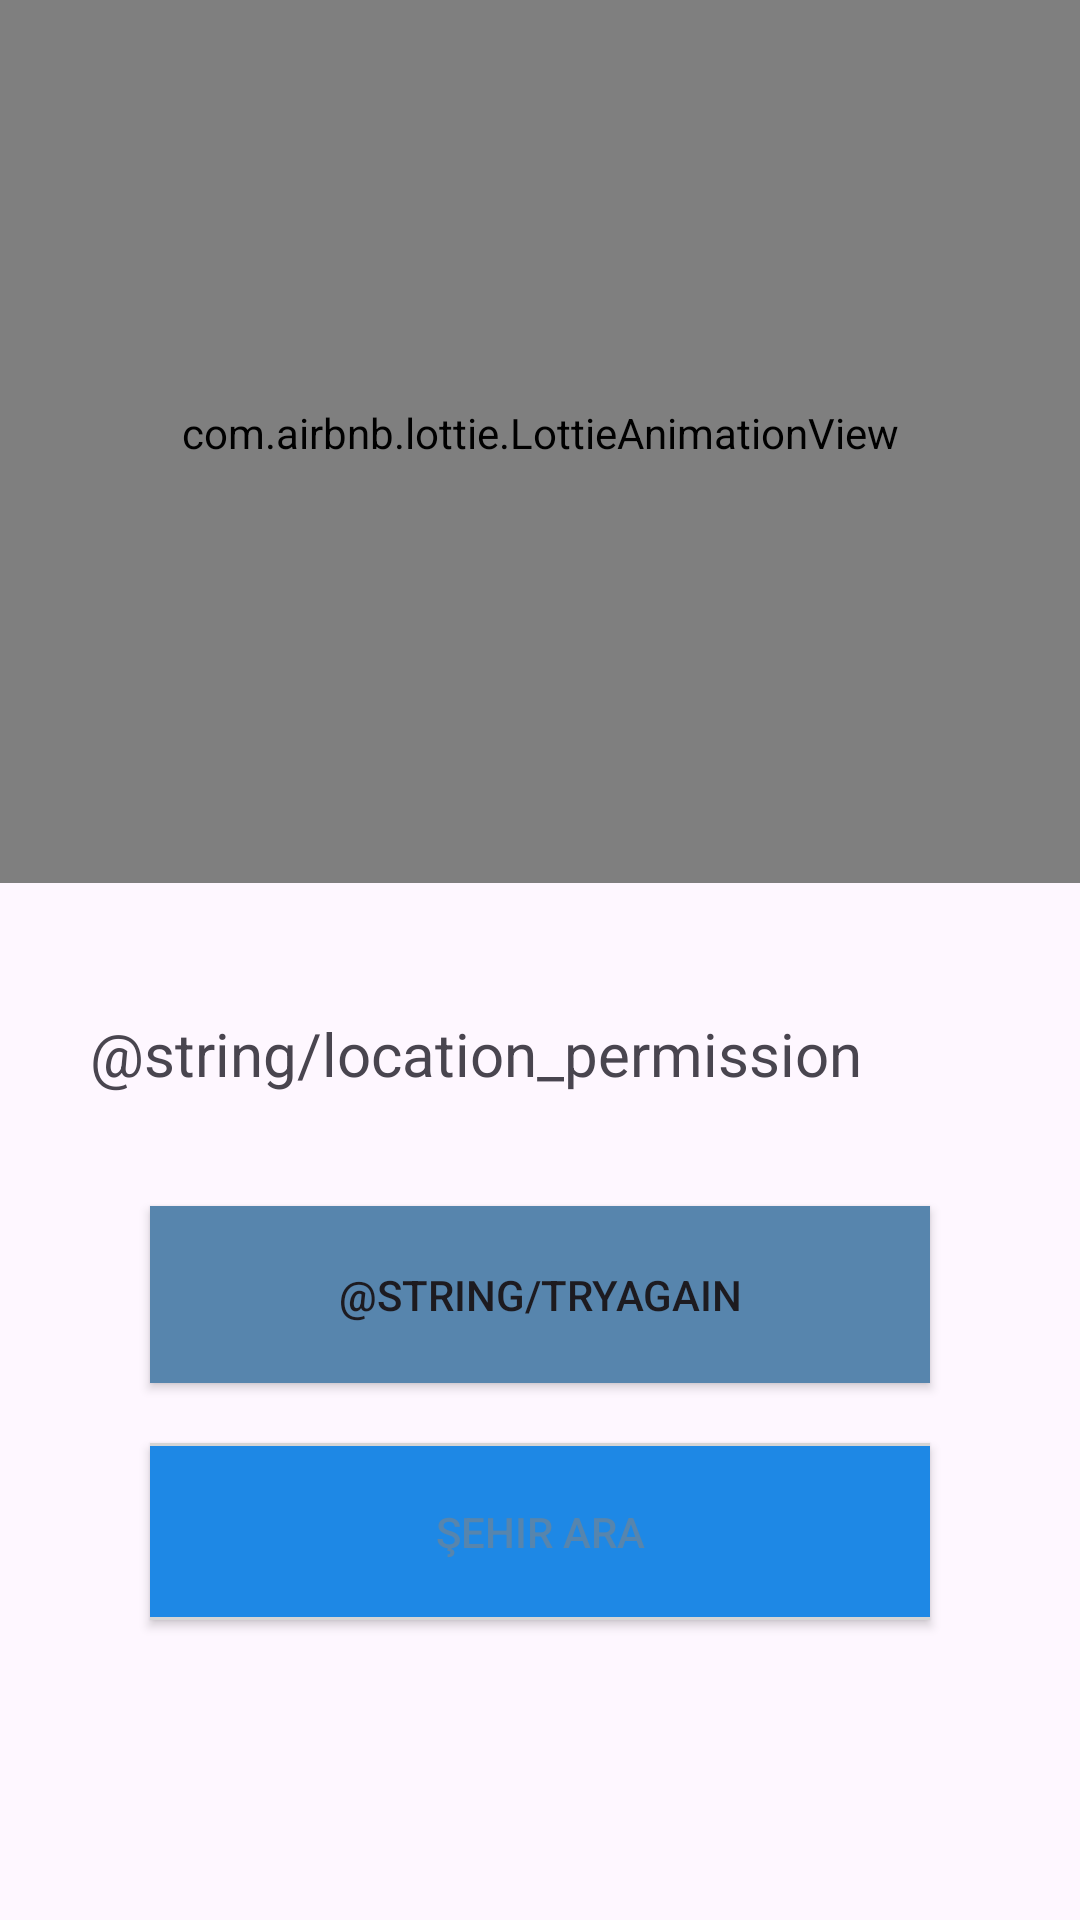

Here is an Android app screen rendered from its layout file. Give the layout XML and the strings, colors and styles it references.
<!-- AndroidManifest.xml: application theme Theme.WeatherForecast.NoActionBar -->
<!-- res/layout/fragment_location_is_of_.xml -->
<?xml version="1.0" encoding="utf-8"?>
<FrameLayout android:layout_width="match_parent"
    android:layout_height="match_parent"
    xmlns:tools="http://schemas.android.com/tools"
    xmlns:app="http://schemas.android.com/apk/res-auto"
    android:id="@+id/location_is_of_Fragment"
    xmlns:android="http://schemas.android.com/apk/res/android">

        <androidx.constraintlayout.widget.ConstraintLayout
            android:layout_width="match_parent"
            android:layout_height="match_parent">

            <com.airbnb.lottie.LottieAnimationView
                android:id="@+id/anim"
                android:layout_width="match_parent"
                android:layout_height="300dp"
                app:layout_constraintBottom_toTopOf="@+id/textView"
                app:layout_constraintEnd_toEndOf="parent"
                app:layout_constraintStart_toStartOf="parent"
                app:layout_constraintTop_toTopOf="parent"
                app:lottie_autoPlay="true"
                android:layout_marginBottom="50dp"
                app:lottie_loop="true"
                app:lottie_rawRes="@raw/location_permission" />

            <TextView
                android:id="@+id/textView"
                android:layout_width="300dp"
                android:layout_height="wrap_content"
                android:layout_marginTop="300dp"
                android:text="@string/location_permission"
                android:textSize="20sp"
                app:layout_constraintBottom_toTopOf="@+id/tryy"
                app:layout_constraintEnd_toEndOf="parent"
                app:layout_constraintStart_toStartOf="parent"
                app:layout_constraintTop_toTopOf="parent" />

            <Button
                android:id="@+id/tryy"
                app:backgroundTint="@null"
                android:background="@color/cloudBackground"
                android:layout_width="match_parent"
                android:layout_height="wrap_content"
                android:text="@string/tryagain"
                android:paddingVertical="20dp"
                android:layout_marginLeft="50dp"
                android:layout_marginRight="50dp"
                android:layout_marginBottom="20dp"
                app:layout_constraintBottom_toTopOf="@+id/searchcity"
                app:layout_constraintEnd_toEndOf="parent"
                app:layout_constraintStart_toStartOf="parent" />

            <Button
                android:id="@+id/searchcity"
                app:backgroundTint="@null"
                android:background="@drawable/line"
                android:layout_width="match_parent"
                android:layout_height="wrap_content"
                android:text="@string/search"
                android:onClick="onClick"
                android:textColor="@color/cloudBackground"
                android:paddingVertical="20dp"
                android:layout_marginLeft="50dp"
                android:layout_marginRight="50dp"
                app:layout_constraintBottom_toBottomOf="parent"
                android:layout_marginBottom="100dp"
                app:layout_constraintEnd_toEndOf="parent"
                app:layout_constraintStart_toStartOf="parent" />
        </androidx.constraintlayout.widget.ConstraintLayout>
    </FrameLayout>
<!-- resources referenced by this layout -->
<resources>
  <color name="cloudBackground">#5785AD</color>
  <!-- drawable line (drawable) -->
  <?xml version="1.0" encoding="utf-8"?>
  <layer-list xmlns:android="http://schemas.android.com/apk/res/android">
      <item>
          <shape android:shape="rectangle">
              <solid android:color="#D5D5D5" />
          </shape>
      </item>
      <item android:top="1dp" android:bottom="1dp">
          <shape android:shape="rectangle">
              <solid android:color="@color/back" />
          </shape>
      </item>
  </layer-list>
  <string name="location_permission">Unable to access location data. Please open your device location and try again.</string>
  <string name="search">Şehir Ara</string>
  <string name="tryagain">Try again</string>
  <style name="Theme.WeatherForecast.NoActionBar">
          <item name="windowActionBar">false</item>
          <item name="windowNoTitle">true</item>
      </style>
  <color name="back">#1E88E5</color>
</resources>
